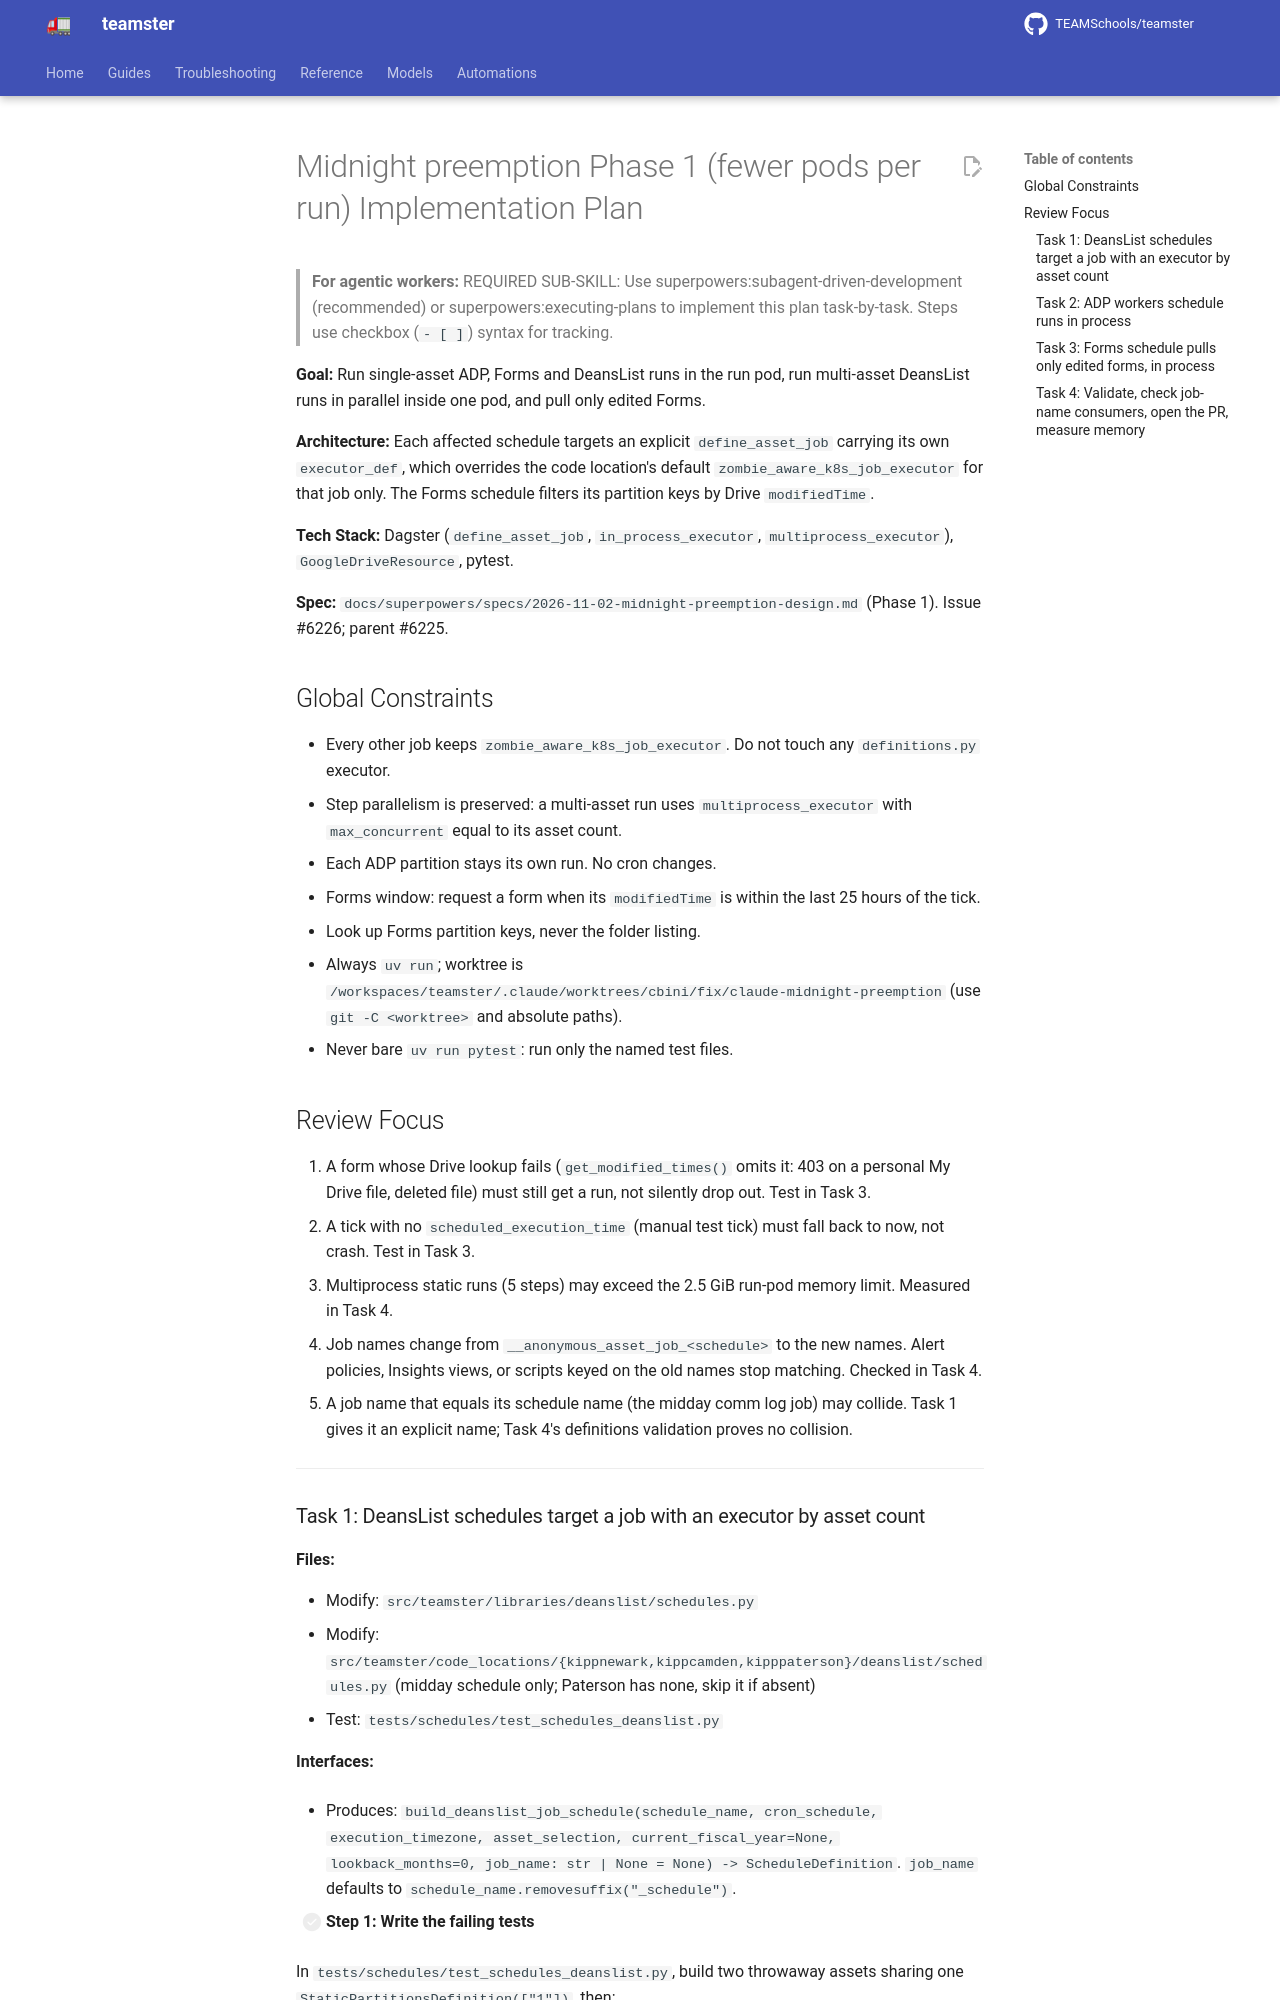

repository: TEAMSchools/teamster · page: superpowers/plans/2026-11-02-midnight-preemption-phase1/index.html · generator: mkdocs

# Midnight preemption Phase 1 (fewer pods per run) Implementation Plan

> **For agentic workers:** REQUIRED SUB-SKILL: Use
> superpowers:subagent-driven-development (recommended) or
> superpowers:executing-plans to implement this plan task-by-task. Steps use
> checkbox (`- [ ]`) syntax for tracking.

**Goal:** Run single-asset ADP, Forms and DeansList runs in the run pod, run
multi-asset DeansList runs in parallel inside one pod, and pull only edited
Forms.

**Architecture:** Each affected schedule targets an explicit `define_asset_job`
carrying its own `executor_def`, which overrides the code location's default
`zombie_aware_k8s_job_executor` for that job only. The Forms schedule filters
its partition keys by Drive `modifiedTime`.

**Tech Stack:** Dagster (`define_asset_job`, `in_process_executor`,
`multiprocess_executor`), `GoogleDriveResource`, pytest.

**Spec:** `docs/superpowers/specs/2026-11-02-midnight-preemption-design.md`
(Phase 1). Issue #6226; parent #6225.

## Global Constraints

- Every other job keeps `zombie_aware_k8s_job_executor`. Do not touch any
  `definitions.py` executor.
- Step parallelism is preserved: a multi-asset run uses `multiprocess_executor`
  with `max_concurrent` equal to its asset count.
- Each ADP partition stays its own run. No cron changes.
- Forms window: request a form when its `modifiedTime` is within the last 25
  hours of the tick.
- Look up Forms partition keys, never the folder listing.
- Always `uv run`; worktree is
  `/workspaces/teamster/.claude/worktrees/cbini/fix/claude-midnight-preemption`
  (use `git -C <worktree>` and absolute paths).
- Never bare `uv run pytest`: run only the named test files.

## Review Focus

1. A form whose Drive lookup fails (`get_modified_times()` omits it: 403 on a
   personal My Drive file, deleted file) must still get a run, not silently drop
   out. Test in Task 3.
2. A tick with no `scheduled_execution_time` (manual test tick) must fall back
   to now, not crash. Test in Task 3.
3. Multiprocess static runs (5 steps) may exceed the 2.5 GiB run-pod memory
   limit. Measured in Task 4.
4. Job names change from `__anonymous_asset_job_<schedule>` to the new names.
   Alert policies, Insights views, or scripts keyed on the old names stop
   matching. Checked in Task 4.
5. A job name that equals its schedule name (the midday comm log job) may
   collide. Task 1 gives it an explicit name; Task 4's definitions validation
   proves no collision.

---
